Labelled photos from "tobacco_processed", an image-classification folder in TadiKev/tobacco-leaf-tooling. The possible labels are: alternaria, cercospora, healthy.

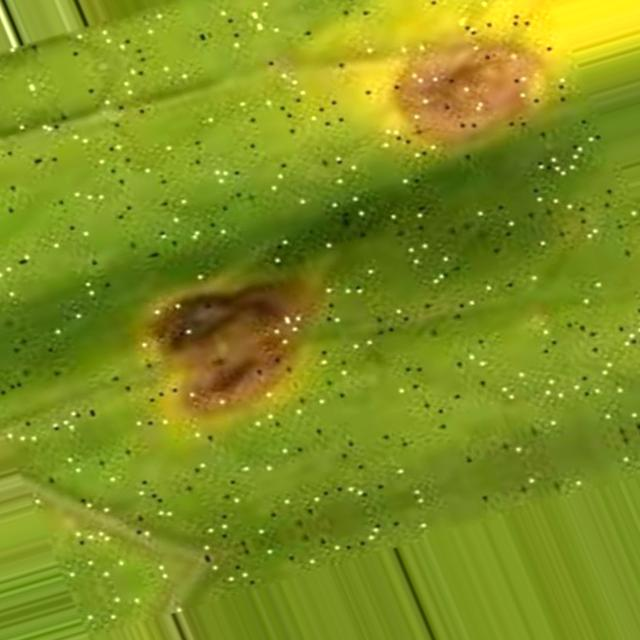
Label: cercospora

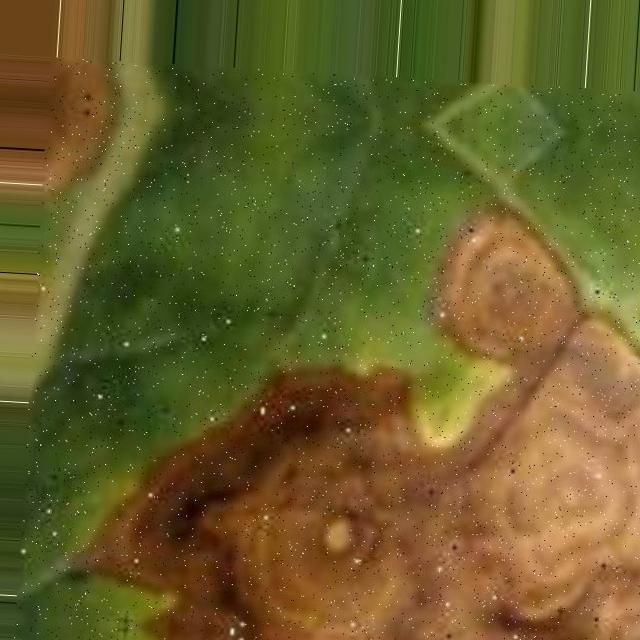
Label: alternaria

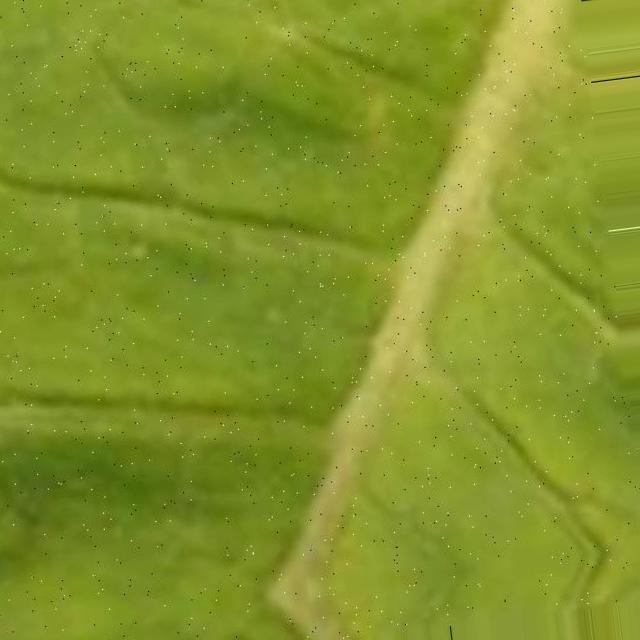
Label: cercospora

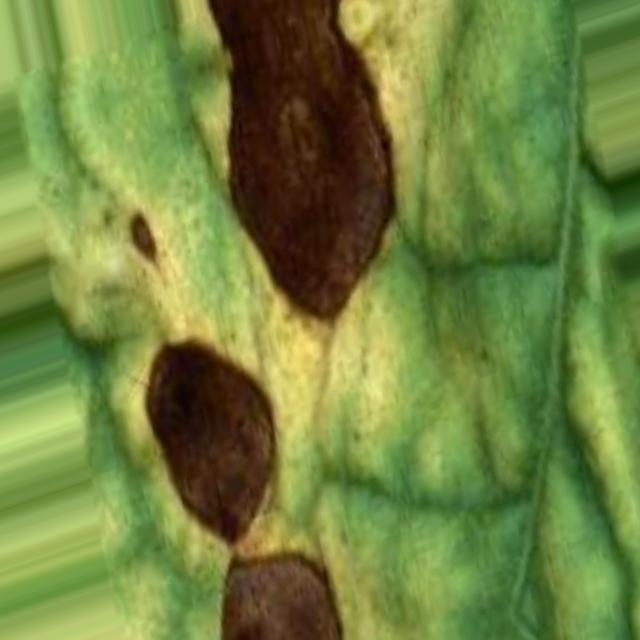
Label: alternaria

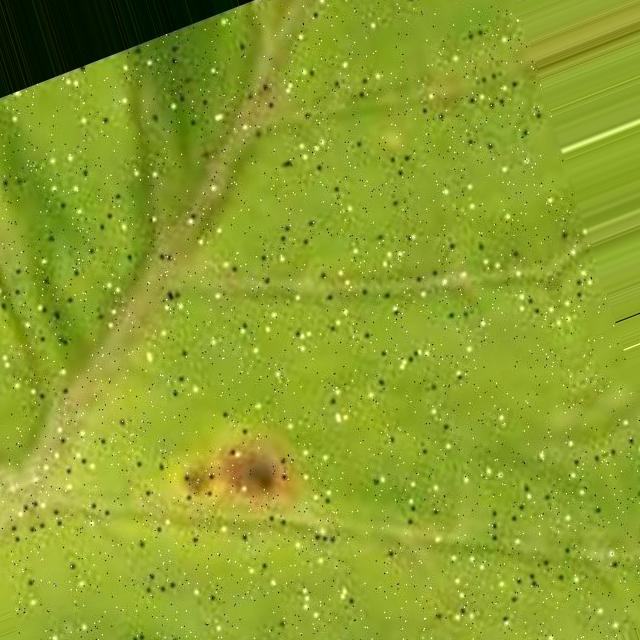
Label: cercospora

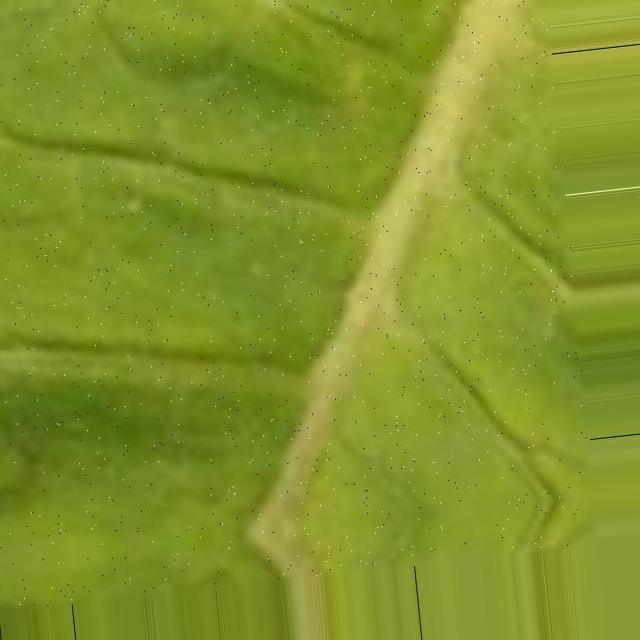
Label: cercospora
